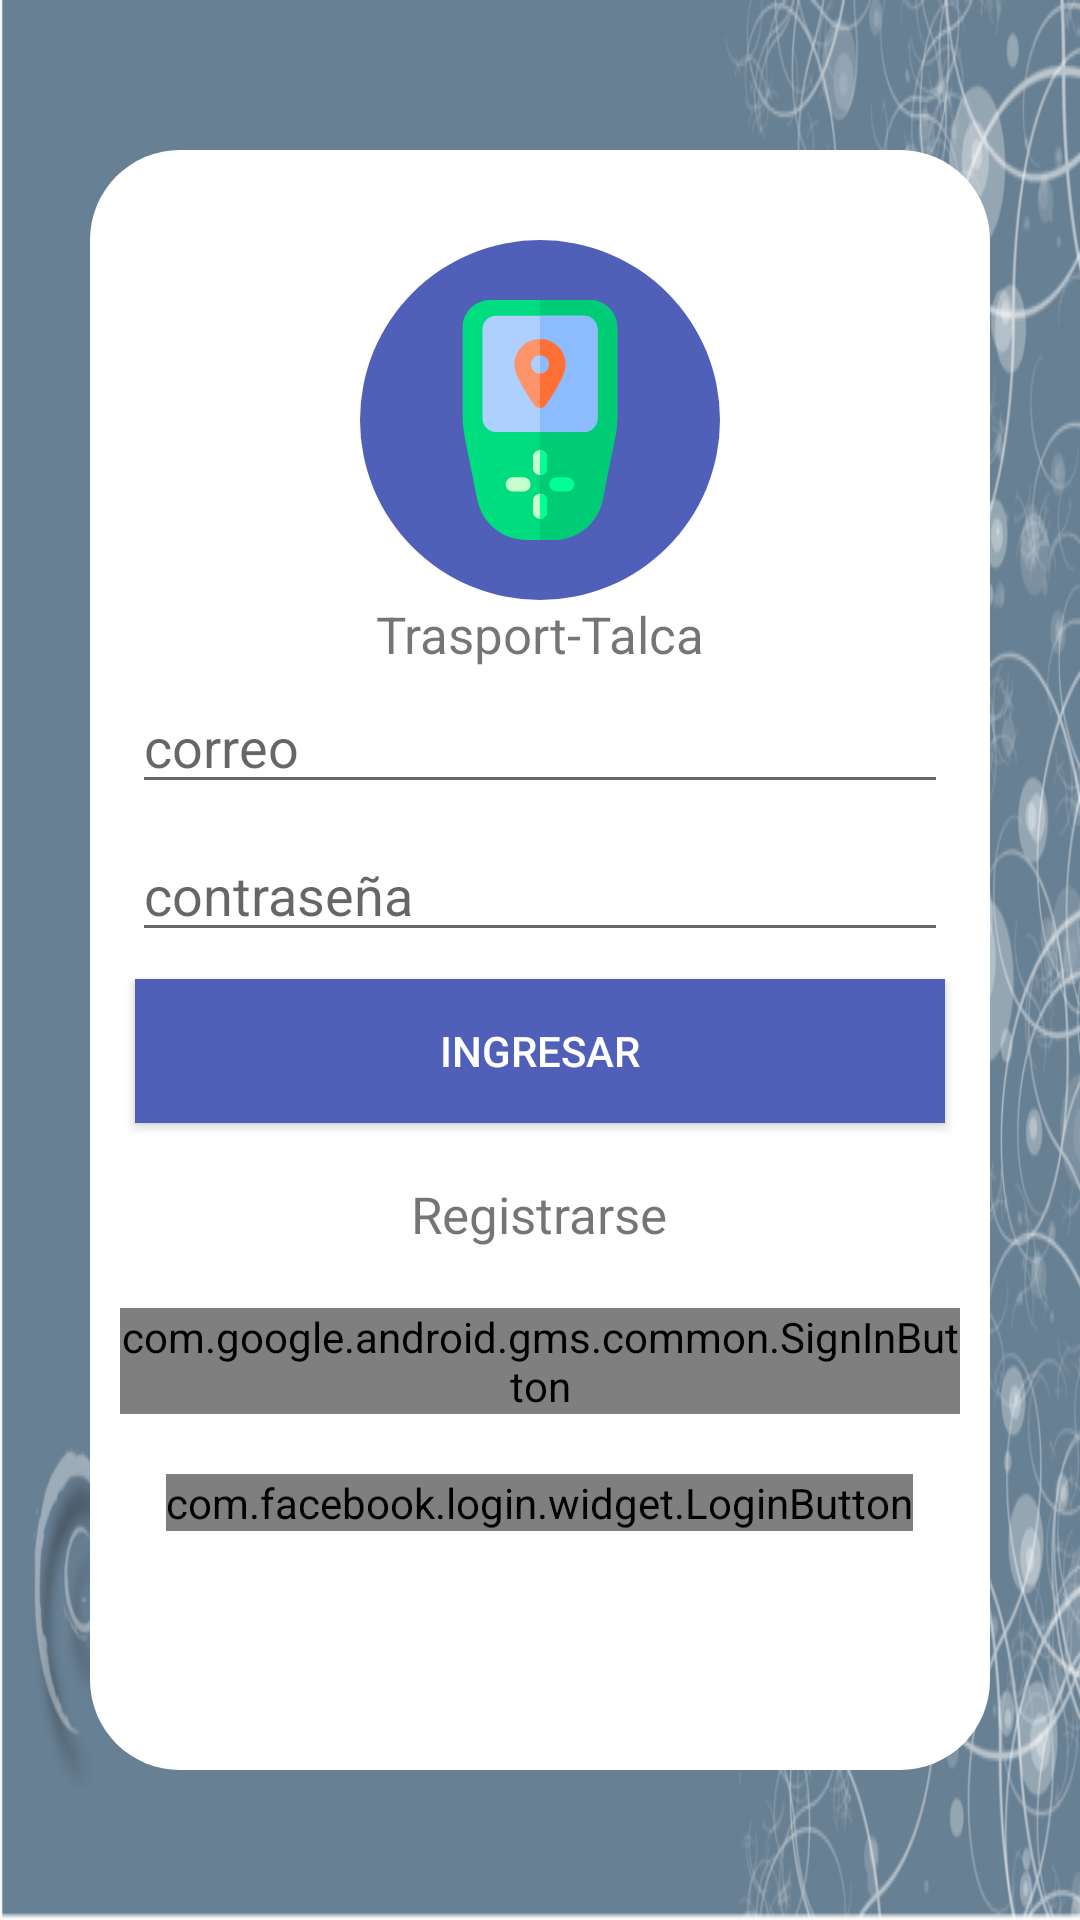

The Android layout XML behind this screen, and the referenced resources:
<!-- AndroidManifest.xml: application theme AppTheme -->
<!-- res/layout/activity_login.xml -->
<?xml version="1.0" encoding="utf-8"?>
<android.support.constraint.ConstraintLayout
    xmlns:android="http://schemas.android.com/apk/res/android"
    xmlns:app="http://schemas.android.com/apk/res-auto"
    xmlns:tools="http://schemas.android.com/tools"
    android:layout_width="match_parent"
    android:layout_height="match_parent"
    android:background="@mipmap/debianflowlogin"
    tools:context=".LoginActivity">

    <RelativeLayout
        android:layout_width="match_parent"
        android:layout_height="match_parent"
        android:layout_marginHorizontal="30dp"
        android:layout_marginVertical="50dp"
        android:background="@drawable/bordes">

        <ImageView
            android:id="@+id/circulo2"
            android:layout_width="120dp"
            android:layout_height="120dp"
            android:layout_centerHorizontal="true"
            android:layout_marginTop="20dp"
            android:src="@drawable/circulo2" />


        <ImageView
            android:id="@+id/img"
            android:layout_width="80dp"
            android:layout_height="120dp"
            android:layout_centerHorizontal="true"
            android:layout_marginTop="20dp"
            android:src="@drawable/fondo" />

        <TextView
            android:id="@+id/titulo"
            android:layout_width="wrap_content"
            android:layout_height="wrap_content"
            android:layout_below="@id/img"
            android:layout_centerHorizontal="true"
            android:text="Trasport-Talca"
            android:textSize="17dp" />


        <EditText
            android:id="@+id/txt_correo"
            android:layout_width="match_parent"
            android:layout_height="wrap_content"
            android:layout_below="@id/titulo"
            android:layout_margin="4dp"
            android:hint="correo"
            android:inputType="textEmailAddress" />


        <EditText
            android:id="@+id/txt_pass"
            android:layout_width="match_parent"
            android:layout_height="wrap_content"
            android:layout_below="@id/txt_correo"
            android:layout_margin="4dp"
            android:hint="contraseña"
            android:inputType="textPassword" />


        <Button
            android:id="@+id/btn_ingresar"
            android:layout_width="match_parent"
            android:layout_height="wrap_content"
            android:layout_below="@id/txt_pass"
            android:layout_centerHorizontal="true"
            android:layout_margin="5dp"
            android:layout_marginTop="20dp"
            android:background="@color/colorAzul"
            android:onClick="iniciar"
            android:text="ingresar"
            android:textColor="@color/colorBlanco" />


        <TextView
            android:id="@+id/btn_registrar"
            android:layout_width="wrap_content"
            android:layout_height="wrap_content"
            android:layout_below="@id/btn_ingresar"
            android:layout_centerHorizontal="true"
            android:layout_marginTop="14dp"
            android:onClick="registrar"
            android:text="Registrarse"
            android:textSize="17dp" />



        <com.google.android.gms.common.SignInButton
            android:id="@+id/btn_gmail"
            android:layout_marginTop="20dp"
            android:layout_below="@id/btn_registrar"
            android:layout_centerHorizontal="true"
            android:layout_width="wrap_content"
            android:layout_height="wrap_content"></com.google.android.gms.common.SignInButton>


        <com.facebook.login.widget.LoginButton
            android:id="@+id/btn_facebook"
            android:layout_width="wrap_content"
            android:layout_height="wrap_content"
            android:layout_centerHorizontal="true"
            android:layout_below="@id/btn_gmail"
            android:layout_marginTop="20dp"
           />


    </RelativeLayout>

</android.support.constraint.ConstraintLayout>
<!-- resources referenced by this layout -->
<resources>
  <color name="colorAzul">#5060B9</color>
  <color name="colorBlanco">#FFFFFF</color>
  <!-- drawable bordes (drawable-v24) -->
  <?xml version="1.0" encoding="utf-8"?>
  <shape xmlns:android="http://schemas.android.com/apk/res/android">
      <solid
          android:color="@color/colorBlanco"/>
      <corners
          android:radius="30dp" />
      <padding
          android:left="10dp"
          android:top="10dp"
          android:right="10dp"
          android:bottom="10dp" />
  </shape>
  <!-- drawable circulo2 (drawable-v24) -->
  <?xml version="1.0" encoding="utf-8"?>
  <shape xmlns:android="http://schemas.android.com/apk/res/android" android:shape="oval">
  
      <solid android:color="@color/colorAzul"/>
      <size android:height="100dp" android:width="100dp"/>
  
  </shape>
  <!-- drawable fondo: vector/xml drawable (drawable-v24, 3545 chars, omitted) -->
  <!-- mipmap debianflowlogin: png bitmap (mipmap-xhdpi, 162265 bytes) -->
  <style name="AppTheme" parent="Theme.AppCompat.Light.NoActionBar">
          
          <item name="colorPrimary">@color/colorPrimary</item>
          <item name="colorPrimaryDark">@color/colorAzul</item>
          <item name="colorAccent">@color/colorAccent</item>
      </style>
  <color name="colorPrimary">#D2EE05</color>
  <color name="colorAccent">#D81B60</color>
</resources>
